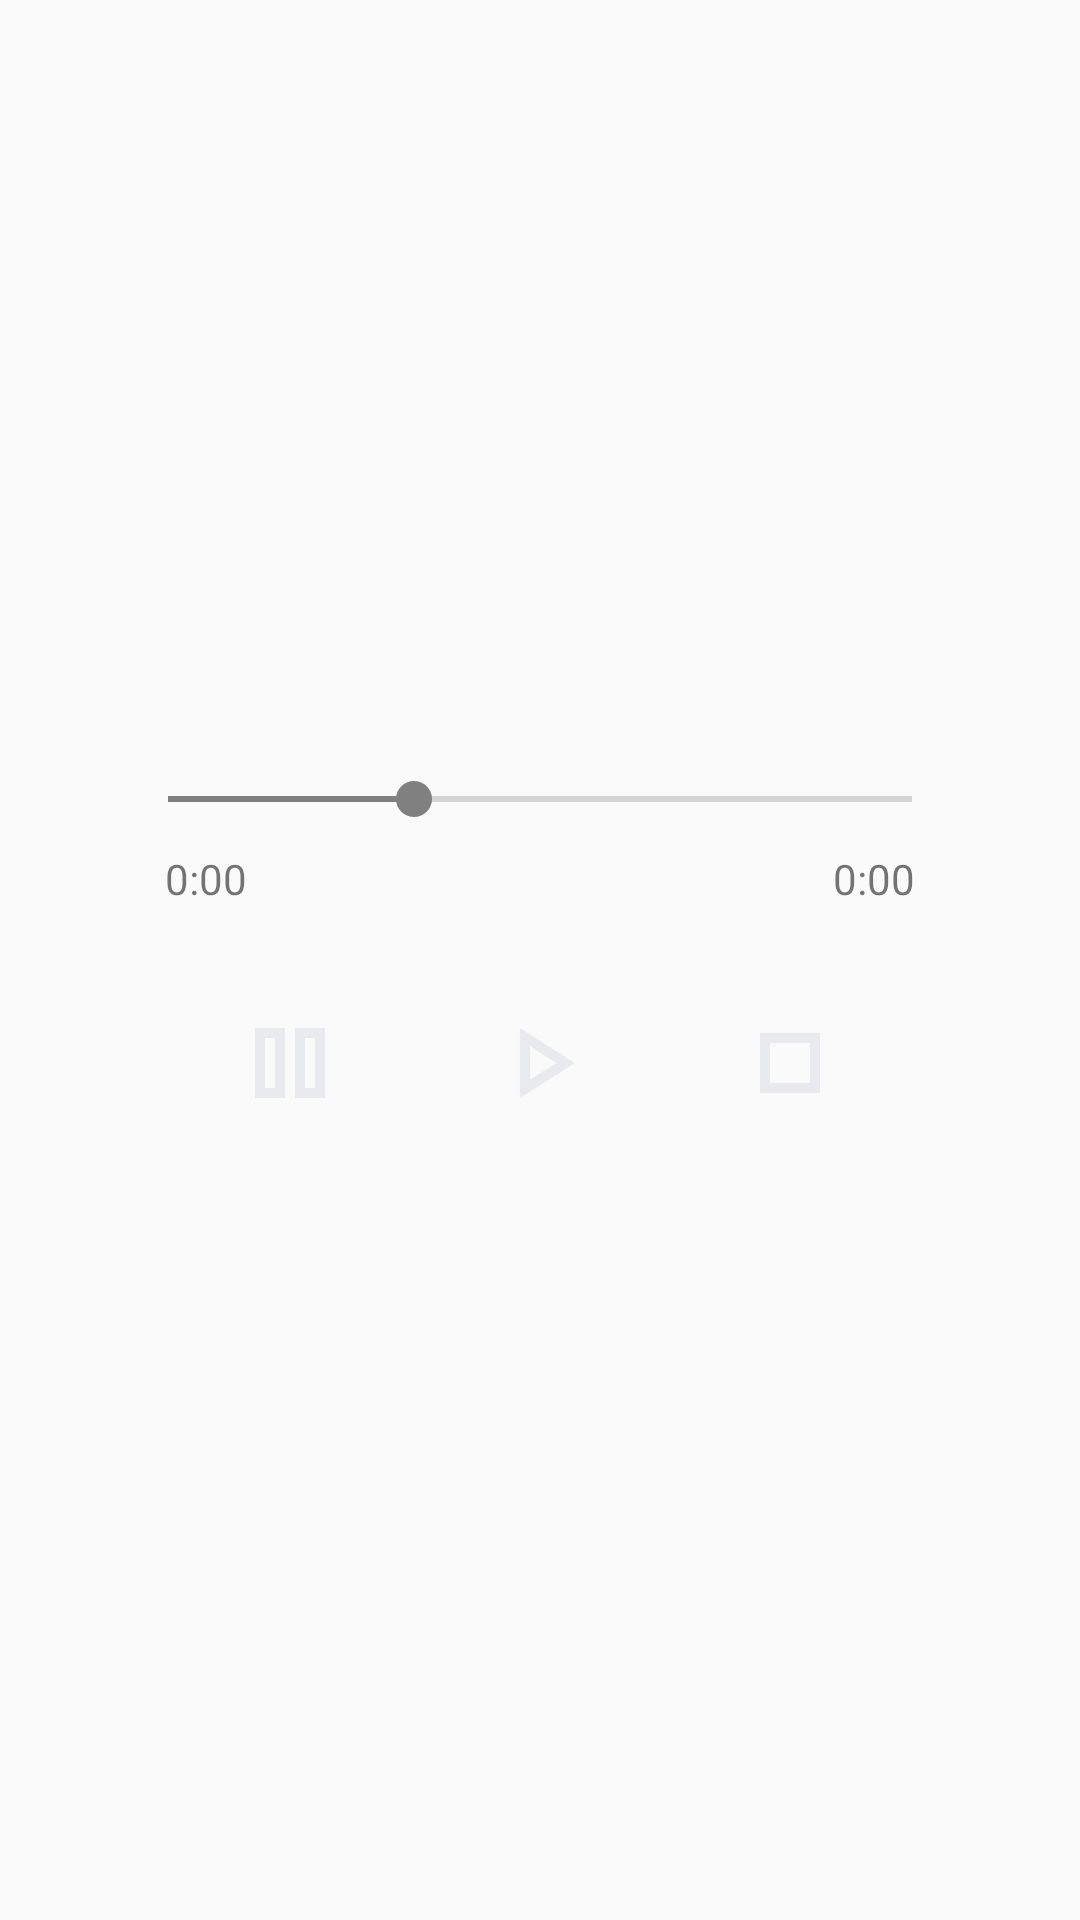

Reconstruct the res/layout file that produces this screen, plus the resources it refers to.
<!-- AndroidManifest.xml: activity theme Theme.candroid -->
<!-- res/layout/activity_main.xml -->
<?xml version="1.0" encoding="utf-8"?>
<LinearLayout xmlns:android="http://schemas.android.com/apk/res/android"
    xmlns:app="http://schemas.android.com/apk/res-auto"
    xmlns:tools="http://schemas.android.com/tools"
    android:fitsSystemWindows="true"
    android:id="@+id/activity_main"
    android:layout_width="match_parent"
    android:layout_height="match_parent"
    android:gravity="center"
    android:orientation="vertical"
    android:padding="16dp"
    tools:context=".MainActivity">








    <SeekBar
        android:id="@+id/seekBar"
        android:layout_width="280dp"
        android:layout_height="wrap_content"
        android:layout_marginTop="24dp"
        android:layout_marginBottom="8dp"
        android:progress="33"
        android:progressTint="@color/darker_grey"
        android:thumbTint="@color/darker_grey"/>

    <LinearLayout
        android:layout_width="250dp"
        android:layout_height="wrap_content"
        android:orientation="horizontal"
        android:weightSum="2">

        <TextView
            android:id="@+id/textCurrentTime"
            android:layout_width="match_parent"
            android:layout_height="wrap_content"
            android:layout_weight="1"
            android:gravity="start"
            android:text="0:00"/>

        <TextView
            android:id="@+id/textTotalTime"
            android:layout_width="match_parent"
            android:layout_height="wrap_content"
            android:layout_weight="1"
            android:gravity="end"
            android:text="0:00"/>
    </LinearLayout>

    <LinearLayout
        android:layout_width="250dp"
        android:layout_height="wrap_content"
        android:layout_marginTop="32dp"
        android:orientation="horizontal"
        android:weightSum="3">

        <ImageView
            android:id="@+id/buttonPause"
            android:layout_width="0dp"
            android:layout_height="40dp"
            android:layout_weight="1"
            android:clickable="true"
            android:contentDescription="Pause Button"
            android:src="@drawable/pause"
            app:tint="@color/darker_grey"/>

        <ImageView
            android:id="@+id/buttonPlay"
            android:layout_width="0dp"
            android:layout_height="40dp"
            android:layout_weight="1"
            android:clickable="true"
            android:contentDescription="Play Button"
            android:src="@drawable/play"
            app:tint="@color/darker_grey"/>

        <ImageView
            android:id="@+id/buttonStop"
            android:layout_width="0dp"
            android:layout_height="40dp"
            android:layout_weight="1"
            android:clickable="true"
            android:contentDescription="Stop Button"
            android:src="@drawable/stop"
            app:tint="@color/darker_grey"/>
    </LinearLayout>
    <LinearLayout
        android:layout_width="250dp"
        android:layout_height="wrap_content"
        android:layout_marginTop="32dp"
        android:orientation="horizontal"
        android:weightSum="3">
        <ImageView
            android:src="@mipmap/ic_launcher"
            android:layout_width="wrap_content"
            android:layout_height="wrap_content"
            android:clickable="true"
            android:contentDescription="Start 2048 Button"
            android:id="@+id/a2048Button">
        </ImageView>
        <ImageView
            android:src="@mipmap/ic_launcher"
            android:layout_width="wrap_content"
            android:layout_height="wrap_content"
            android:contentDescription="Start Voltorb Flip Button"
            android:clickable="true"
            android:id="@+id/voltorbFlipButton">
        </ImageView>
    </LinearLayout>
</LinearLayout>
<!-- resources referenced by this layout -->
<resources>
  <color name="darker_grey">#FF808080</color>
  <!-- drawable pause (drawable) -->
  <?xml version="1.0" encoding="utf-8"?>
  <vector
      xmlns:android="http://schemas.android.com/apk/res/android"
      android:width="24dp"
      android:height="24dp"
      android:viewportWidth="960"
      android:viewportHeight="960">
  
      <path
          android:pathData="M520,760v-560h240v560L520,760ZM200,760v
          -560h240v560L520,760ZM600, 680h80v
          -400h-80v400ZM280, 680h80v-400h-80v400ZM280,280v400,-400ZM600,280v400,-400Z"
          android:fillColor="#e8eaed"/>
  </vector>
  <!-- drawable play (drawable) -->
  <?xml version="1.0" encoding="utf-8"?>
  <vector
      xmlns:android="http://schemas.android.com/apk/res/android"
      android:width="24dp"
      android:height="24dp"
      android:viewportWidth="960"
      android:viewportHeight="960">
  
      <path
          android:pathData="M320,760v-560l440,280
          -440,280ZM400,480ZM400,614 L610,480 400,346v268Z"
          android:fillColor="#e8eaed"/>
  </vector>
  <!-- drawable stop (drawable) -->
  <?xml version="1.0" encoding="utf-8"?>
  <vector
      xmlns:android="http://schemas.android.com/apk/res/android"
      android:width="24dp"
      android:height="24dp"
      android:viewportWidth="960"
      android:viewportHeight="960">
  
      <path
          android:pathData="M320,320v320,-320ZM240,720v-480h480v480L240,720ZM320,640h320v-320L320,320v320Z"
          android:fillColor="#e8eaed"/>
  </vector>
  <style name="Theme.candroid" parent="Theme.AppCompat.Light.NoActionBar" />
</resources>
